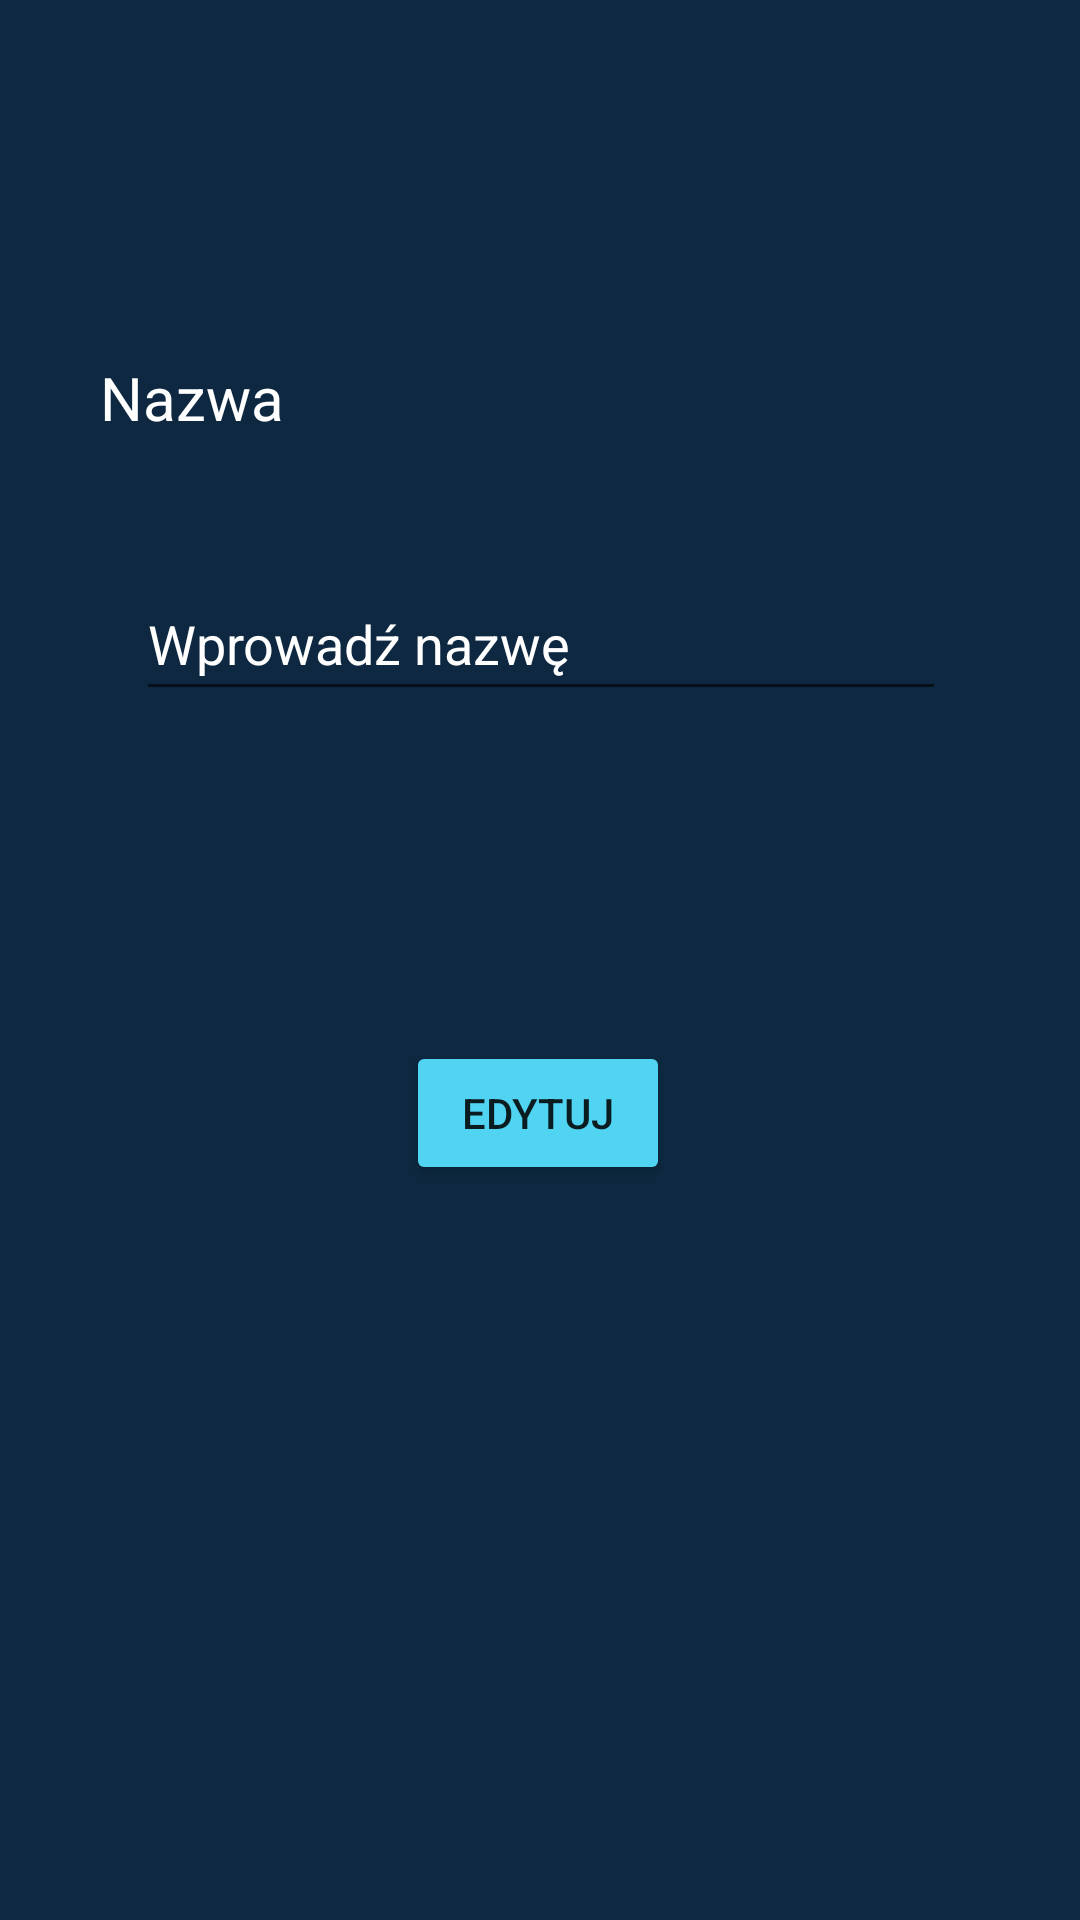

Produce the Android XML layout that renders to this screen, including the resource entries it uses.
<!-- AndroidManifest.xml: application theme Theme.PiggerBank -->
<!-- res/layout/fragment_edit_category.xml -->
<?xml version="1.0" encoding="utf-8"?>
<androidx.constraintlayout.widget.ConstraintLayout xmlns:android="http://schemas.android.com/apk/res/android"
    xmlns:app="http://schemas.android.com/apk/res-auto"
    xmlns:tools="http://schemas.android.com/tools"
    android:layout_width="match_parent"
    android:layout_height="match_parent"
    android:background="#0D2840"
    tools:context=".edit_category">


    <TextView
        android:id="@+id/oldName"
        android:layout_width="88dp"
        android:layout_height="41dp"
        android:layout_marginStart="20dp"
        android:layout_marginTop="112dp"
        android:gravity="center"
        android:text="Nazwa"
        android:textColor="@color/white"
        android:textSize="20sp"
        app:layout_constraintStart_toStartOf="parent"
        app:layout_constraintTop_toTopOf="parent" />

    <EditText
        android:id="@+id/newName"
        android:layout_width="270dp"
        android:layout_height="48dp"
        android:layout_marginTop="36dp"
        android:autofillHints=""
        android:hint="Wprowadź nazwę"
        android:inputType="text"
        android:textColor="#FFFFFF"
        android:textColorHint="#FFFFFF"
        app:layout_constraintEnd_toEndOf="parent"
        app:layout_constraintHorizontal_bias="0.503"
        app:layout_constraintStart_toStartOf="parent"
        app:layout_constraintTop_toBottomOf="@+id/oldName" />


    <Button
        android:id="@+id/button2"
        android:layout_width="wrap_content"
        android:layout_height="wrap_content"
        android:layout_marginTop="40dp"
        android:text="edytuj"
        android:backgroundTint="@color/morski"
        android:translationY="70dp"
        app:layout_constraintEnd_toEndOf="parent"
        app:layout_constraintHorizontal_bias="0.498"
        app:layout_constraintStart_toStartOf="parent"
        app:layout_constraintTop_toBottomOf="@+id/newName"
        tools:ignore="MissingConstraints" />

    <ImageButton
        android:id="@+id/back_button"
        android:layout_width="wrap_content"
        android:layout_height="wrap_content"
        android:layout_marginBottom="64dp"
        android:background="#0D2840"
        android:contentDescription="cofnij do ekranu start"
        android:minWidth="48dp"
        android:minHeight="48dp"
        android:src="@drawable/back_arrow"
        app:layout_constraintBottom_toBottomOf="parent"
        app:layout_constraintEnd_toEndOf="parent"
        app:layout_constraintHorizontal_bias="0.807"
        app:layout_constraintStart_toStartOf="parent"
        tools:ignore="MissingConstraints" />

</androidx.constraintlayout.widget.ConstraintLayout>
<!-- resources referenced by this layout -->
<resources>
  <color name="morski">#FF50D4F2</color>
  <color name="white">#FFFFFFFF</color>
  <style name="Theme.PiggerBank" parent="Theme.MaterialComponents.DayNight.DarkActionBar">
          
          <item name="colorPrimary">@color/ciemnygratanzielen</item>
          <item name="colorPrimaryVariant">@color/ciemnygratanzielen</item>
          <item name="colorOnPrimary">@color/white</item>
          
          <item name="colorSecondary">@color/teal_200</item>
          <item name="colorSecondaryVariant">@color/teal_700</item>
          <item name="colorOnSecondary">@color/white</item>
          
          <item name="android:statusBarColor">?attr/colorPrimaryVariant</item>
          
      </style>
  <color name="ciemnygratanzielen">#FF0D2840</color>
  <color name="teal_200">#FF03DAC5</color>
  <color name="teal_700">#FF018786</color>
</resources>
